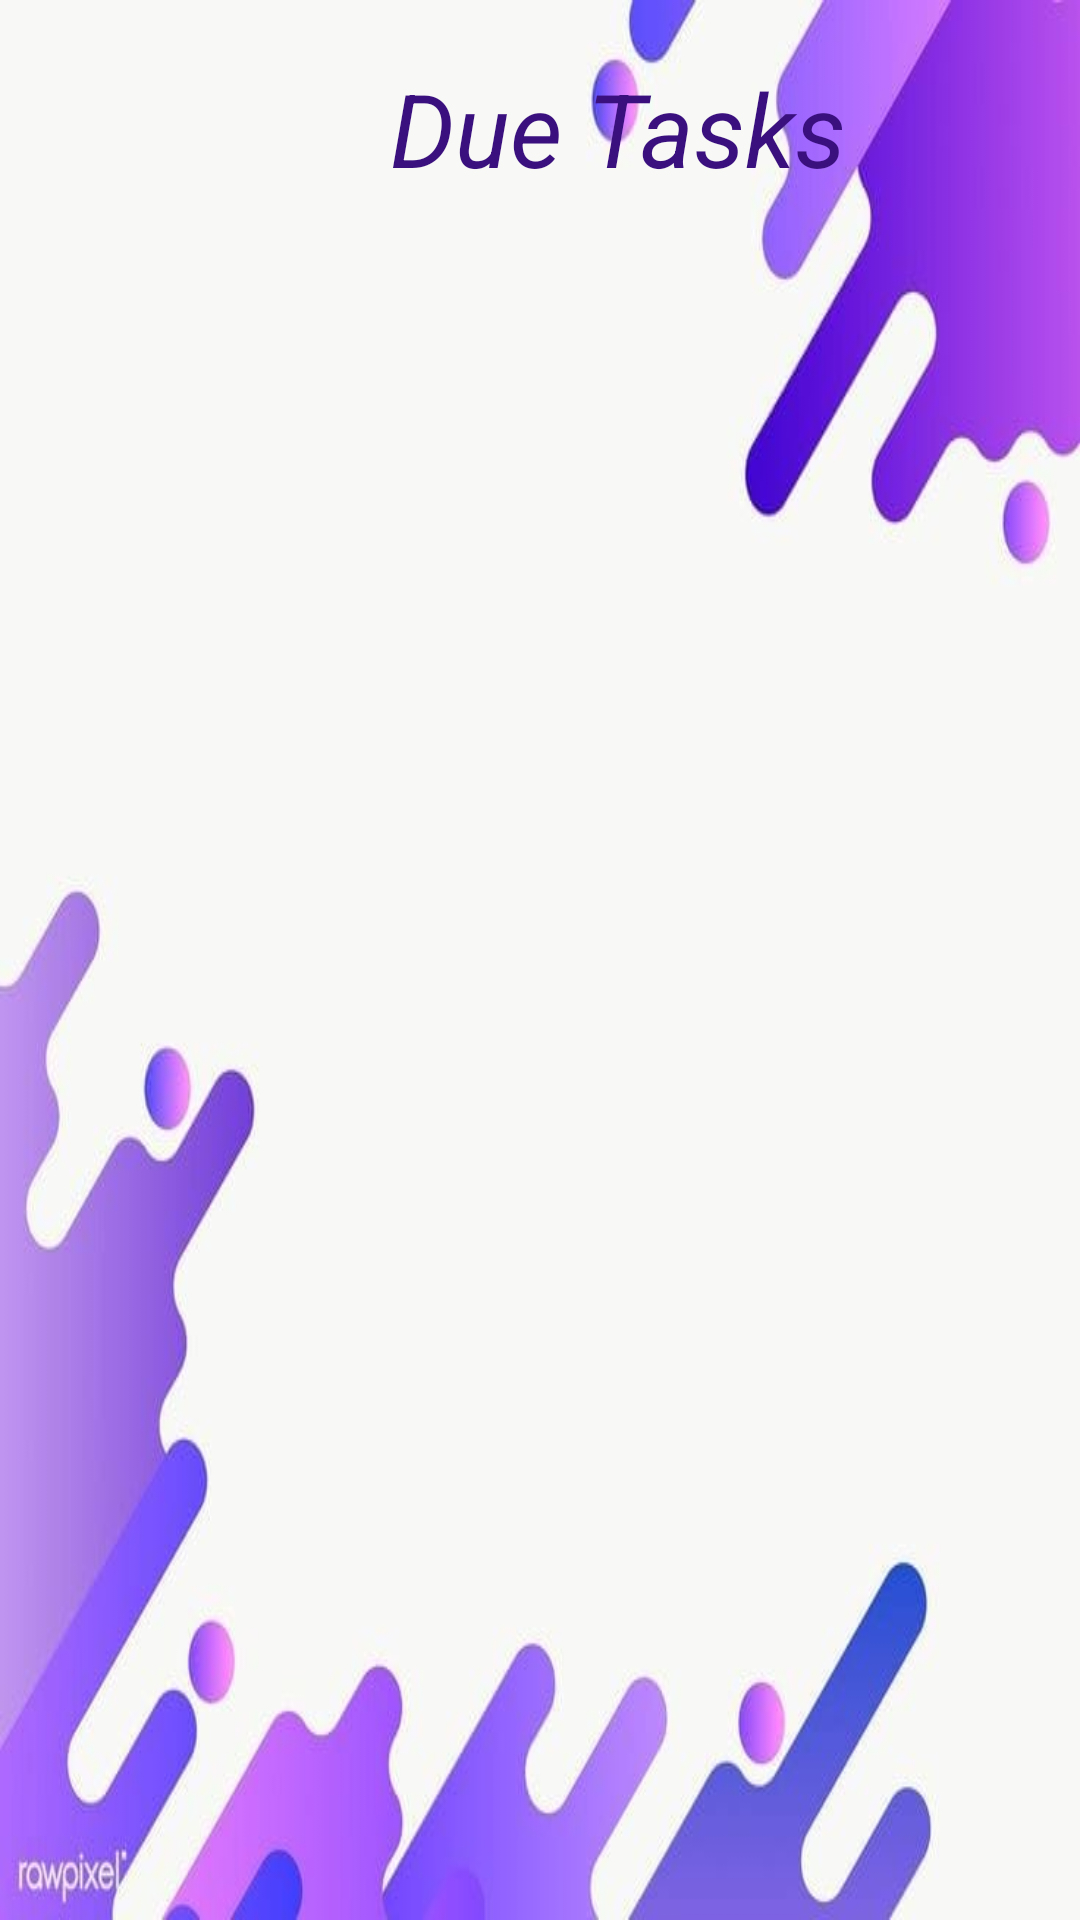

This screen was rendered from an Android layout file. Write that file and the resources it references.
<!-- AndroidManifest.xml: application theme Theme.TestAss -->
<!-- res/layout/activity_due_view.xml -->
<?xml version="1.0" encoding="utf-8"?>
<androidx.appcompat.widget.LinearLayoutCompat xmlns:android="http://schemas.android.com/apk/res/android"
    xmlns:app="http://schemas.android.com/apk/res-auto"
    xmlns:tools="http://schemas.android.com/tools"
    android:layout_width="match_parent"
    android:layout_height="match_parent"
    android:orientation="vertical"
    android:background="@drawable/img2"
    tools:context=".DueViewActivity">

    <TextView
        android:layout_width="wrap_content"
        android:layout_height="wrap_content"
        android:layout_marginLeft="130dp"
        android:layout_marginTop="20dp"
        android:text="Due Tasks"
        android:textColor="#3A107E"
        android:textStyle="italic"
        android:textSize="34sp" />

    <ListView
        android:id="@+id/listviewdone"
        android:layout_width="409dp"
        android:layout_height="729dp"
        android:layout_marginTop="60dp"
        tools:layout_editor_absoluteX="1dp"
        tools:layout_editor_absoluteY="60dp" />
</androidx.appcompat.widget.LinearLayoutCompat>
<!-- resources referenced by this layout -->
<resources>
  <!-- drawable img2: jpeg bitmap (drawable, 22296 bytes) -->
  <style name="Theme.TestAss" parent="Base.Theme.TestAss" />
  <style name="Base.Theme.TestAss" parent="Theme.Material3.DayNight.NoActionBar">
          
          
      </style>
</resources>
